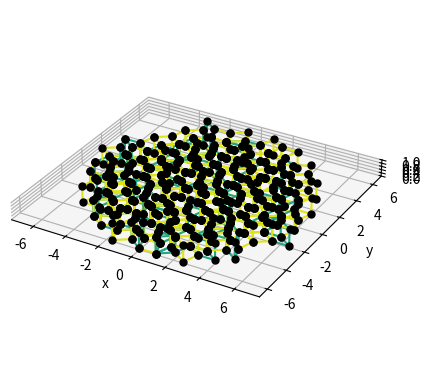

This figure's Python source:
import numpy as np
import matplotlib.pyplot as plt
import time

RANDOM = True
OFFSET_SUM_ZERO = True
K_RANGE = 4
RENDER_DISTANCE = 5.0

class PlaneSet:
    def __init__(self, normal, offset, setnum, k_range):
        self.normal = normal
        self.offset = offset
        self.setnum = setnum
        self.k_range = k_range

    def __getitem__(self, k):
        """ Returns point on plane of index k
            PlaneSet[0] -> plane 0 of planeset
        """
        return self.normal + self.normal * (self.offset + k)


    def get_intersections_with(self, other1, other2, k_range):
        """
        If this plane intersects with two other planes at a point, this function
        will return the location of this intersection in real space.
        """
        # Checks:
        if np.dot(self.normal, np.cross(other1.normal, other2.normal)) == 0:
            print("WARNING: Sets (%s, %s, %s) may not cross at single points." % (self.setnum, other1.setnum, other2.setnum))
            return []

        coef = np.matrix([
            self.normal,
            other1.normal,
            other2.normal
        ])

        # Check for singular matrix
        if np.linalg.det(coef) == 0:
            print("WARNING: Unit vectors form singular matrices.")
            return []

        # inverse of coefficient matrix
        coef_inv = np.linalg.inv(coef)

        intersections = []

        for k1 in self.k_range:
            for k2 in other1.k_range:
                for k3 in other2.k_range:
        # for k1 in [0]:
        #     for k2 in [0]:
        #         for k3 in [0]:
                    # Multiply by remaining part of catesian form (d)
                    ds = np.matrix([
                        [self.offset + k1],
                        [other1.offset + k2],
                        [other2.offset + k3]
                    ])  # Last row of the matrix -> i.e last element of cartesian form ax + bx + c = d, `d`
                    xyz = np.matmul(coef_inv, ds)
                    intersections.append({
                        "location": np.array([xyz[0, 0], xyz[1, 0], xyz[2, 0]]),
                        "ks": [k1, k2, k3],
                        "js": [self.setnum, other1.setnum, other2.setnum],
                    })

        return intersections


def get_offsets(n, is_random, sum_to_zero, is_2d=False):
    if is_random:
        offsets = []

        rng = np.random.default_rng(int(time.time() * 10))
        for i in range(n - 2):
            offsets.append(rng.random())

        if sum_to_zero:
            if not is_2d:
                offsets.append(rng.random())
            # Sum of all sigma needs to equal 0
            s = np.sum(np.array(offsets))
            offsets.append(-s)
            if is_2d:
                offsets.append(0.0)
        else:
            for _i in range(2):
                offsets.append(rng.random())

        return offsets
    else:
        if is_2d:
            a = [-1.0/len(basis) for _i in range(n-1)]
            a.append(0.0)
            return a
        else:
            return [-1.0 / len(basis) for _i in range(n)]  # Centre of rotational symmetry in penrose-like case

def realspace(indices, basis):
    out = np.zeros(3, dtype=float)
    for j, e in enumerate(basis):
        out += e * indices[j]

    # Remove float error
    # for k in range(3):
    #     if abs(out[k]) < 1e-14:
    #         out[k] = 0.0

    return out

def gridspace(r, basis, offsets):
    out = np.zeros(len(basis), dtype=int)

    for j, e in enumerate(basis):
        out[j] = int(np.ceil( np.dot( r, basis[j] ) - offsets[j] ))

    return out


def get_neighbours(intersection, basis, offsets):
    directions = np.array([   # Each possible neighbour of intersection. Derived from eq. 4.5 in de Bruijn paper
        [0, 0, 0],
        [0, 1, 0],
        [1, 0, 0],
        [1, 1, 0],

        [0, 0, 1],
        [0, 1, 1],
        [1, 0, 1],
        [1, 1, 1]
    ])

    indices = gridspace(intersection["location"], basis, offsets)

    print("Root indices before loading:", indices)
    # # Load known indices into indices array
    for index, j in enumerate(intersection["js"]):
        indices[j] = intersection["ks"][index]

    print("Getting neighbours for:", intersection)
    print("Root indices:", indices)
    # First off copy the intersection indices 8 times
    neighbours = [ np.array([ v for v in indices ]) for _i in range(8) ]

    # Quick note: Kronecker delta function -> (i == j) = False (0) or True (1) in python. Multiplication of bool is allowed
    delta1 = np.array([ (j == intersection["js"][0]) * 1 for j in range(len(basis)) ])
    delta2 = np.array([ (j == intersection["js"][1]) * 1 for j in range(len(basis)) ])
    delta3 = np.array([ (j == intersection["js"][2]) * 1 for j in range(len(basis)) ])

    # Apply equation 4.5 in de Bruijn's paper 1, expanded for any basis len and extra third dimension
    for i, e in enumerate(directions): # Corresponds to epsilon in paper
        neighbours[i] += e[0] * delta1 + e[1] * delta2 + e[2] * delta3

    return neighbours

# def get_neighbours_via_sample(intersection, basis, offsets, m):
#     # Uses multiplier `m`
#     indices = []
#     for i in range(8):



def get_largest_node_displacement(basis):
    l = np.zeros(3)
    l_norm = 0.0
    for i in range(len(basis)-1):
        for j in range(i+1, len(basis)):
            l_temp = basis[i] + basis[j]
            l_temp_norm = np.linalg.norm(l_temp)
            if l_temp_norm > l_norm:  #  If bigger
                l_norm = l_temp_norm
                l = l_temp

    return l, l_norm

def triple_product(a, b, c):
    return np.dot( a, np.cross(b, c) )

"""
BASES
"""
def icosahedral_basis():
    # From: https://physics.princeton.edu//~steinh/QuasiPartII.pdf
    sqrt5 = np.sqrt(5)
    icos = [
        np.array([(2.0 / sqrt5) * np.cos(2 * np.pi * n / 5),
                  (2.0 / sqrt5) * np.sin(2 * np.pi * n / 5),
                  1.0 / sqrt5])
        for n in range(5)
    ]
    icos.append(np.array([0.0, 0.0, 1.0]))
    return np.array(icos)

def cubic_basis():
    return np.array([
        np.array([1.0, 0.0, 0.0]),
        np.array([0.0, 1.0, 0.0]),
        np.array([0.0, 0.0, 1.0])
    ])

def penrose_basis():
    penrose = [np.array([np.cos(j * np.pi * 2.0 / 5.0), np.sin(j * np.pi * 2.0 / 5.0), 0.0]) for j in range(5)]
    penrose.append(np.array([0.0, 0.0, 1.0]))
    return np.array(penrose)

def ammann_basis():
    am = [np.array([np.cos(j * np.pi * 2.0 / 8.0), np.sin(j * np.pi * 2.0 / 8.0), 0.0]) for j in range(4)]
    am.append(np.array([0.0, 0.0, 1.0]))
    return np.array(am)

def hexagonal_basis():
    return np.array([
        np.array([1.0, 0.0, 0.0]),
        np.array([1.0/2.0, np.sqrt(3)/2.0, 0.0]),
        np.array([0.0, 0.0, 1.0]),
    ])

def test_basis():
    # return np.array([
    #     np.array([1.0, 0.0, 0.0]),
    #     np.array([1.0/2.0, np.sqrt(3)/2.0, 0.0]),
    #     np.array([np.sqrt(3) / 2.0, 1.0 / 2.0, 0.0]),
    #     np.array([0.0, 0.0, 1.0]),
    # ])
    return np.array([
        np.array([1.0, 0.0, 0.0]),
        np.array([0.0, 1.0, 0.0]),
        np.array([np.cos(1.5), np.sin(1.5), 0.0]),
        np.array([np.cos(1.1), np.sin(1.1), 0.0]),
        np.array([0.0, 0.0, 1.0]),
    ])


FACES = [  # Faces of every rhombahedron (ACW order). Worked out on paper
    [0, 2, 3, 1],
    [0, 1, 5, 4],
    [5, 7, 6, 4],
    [2, 6, 7, 3],
    [0, 4, 6, 2],
    [3, 7, 5, 1]
]

EDGES = [  # Connections between neighbours for every cell
    [0, 2],
    [2, 3],
    [3, 1],
    [1, 0],
    [4, 6],
    [6, 7],
    [7, 5],
    [5, 4],
    [0, 4],
    [1, 5],
    [3, 7],
    [2, 6]
]


if __name__ == "__main__":
    get_basis = penrose_basis
    basis = get_basis()
    _largest_disp, largest_disp_mag = get_largest_node_displacement(basis)

    print("BASIS:", basis)
    offsets = get_offsets(len(basis), RANDOM, OFFSET_SUM_ZERO, is_2d=True)

    """ Penrose test offsets
    offsets = [
        0.321,
        0.56321,
        0.11345,
        0.744,
        -(0.744 + 0.11345 + 0.56321 + 0.321),
        0.0,
    ]
    """
    """ test offsets
    offsets = [
        0.321,
        0.56321,
        -(0.321 + 0.56321),
        0.0,#0.744,
    ]
    # offsets = np.zeros(4)
    """

    # default k ranges
    # k_ranges = [range(1 - K_RANGE, K_RANGE) for _i in range(len(basis))]

    # pre-define k ranges for testing ### DEBUG
    k_ranges = [
        # [-1, 0, 1],
        # [-1, 0, 1],
        # [-1, 0, 1],
        # [-1, 0, 1],
        # [-1, 0, 1],
        # [0],
        # [0],
        # [0],
        # [0],
        range(-5, 5),
        range(-5, 5),
        range(-5, 5),
        range(-5, 5),
        range(-5, 5),
        [0],
    ]

    # Get each set of parallel planes
    planesets = [ PlaneSet(e, offsets[i], i, k_ranges[i]) for (i, e) in enumerate(basis) ]

    all_intersections = []
    all_original_indices = []
    vertices = []
    in_render_dist_range = []

    ax = plt.axes(projection="3d")
    # ax.set_box_aspect(aspect=(1, 1, 1))

    colourmap = plt.get_cmap("viridis")

    # Find intersections between each of the planesets
    for p in range(len(basis) - 2):
        for q in range(p+1, len(basis)-1):
            for r in range(q+1, len(basis)):
                intersections = planesets[p].get_intersections_with(planesets[q], planesets[r], K_RANGE)
                print("Intersections between plane sets p:%s, q:%s, r:%s : %d" % (p, q, r, len(intersections)))
                for i in intersections:
                    all_intersections.append(i)
                    # Calculate neighbours for this intersection
                    indices_set = get_neighbours(i, basis, offsets)
                    vertices_set = []
                    # NOTE: debug
                    # if np.linalg.norm(indices) > 1000:
                    #     print("HUGE INDEX", i)
                    #     print(indices)

                    for indices in indices_set:
                        vertex = realspace(indices, basis)
                        print("Vertex output for %s:\t%s" % (indices, vertex))
                        # print("Indices, Vertex:", indices, vertex)
                        vertices_set.append(vertex)
                        vertices.append(vertex)

                    # Plot connections if in render distance
                    in_range = False
                    for v in vertices_set:
                        if np.linalg.norm(v) < RENDER_DISTANCE:
                            in_range = True
                            break

                    for _i in range(8):
                        in_render_dist_range.append(in_range)

                    if in_range:
                        # Get colour
                        volume = abs(triple_product(vertices_set[1] - vertices_set[0], vertices_set[2] - vertices_set[0], vertices_set[4] - vertices_set[0]))
                        col = colourmap(volume)
                        print("Vol:", volume)
                        for edge in EDGES:
                            v1 = vertices_set[edge[0]]
                            v2 = vertices_set[edge[1]]
                            ax.plot([v2[0], v1[0]], [v2[1], v1[1]], [v2[2], v1[2]], "-", color=col)

                print()

    vertices = np.array(vertices)

    vertices_in_range = vertices[in_render_dist_range]
    ax.plot(vertices_in_range[:,0], vertices_in_range[:,1], vertices_in_range[:,2], "k.", markersize=10)

    # Set axis scaling equal
    world_limits = ax.get_w_lims()
    ax.set_box_aspect((world_limits[1] - world_limits[0], world_limits[3] - world_limits[2], world_limits[5] - world_limits[4]))
    ax.set_xlabel("x")
    ax.set_ylabel("y")
    ax.set_zlabel("z")
    plt.show()
